Run: headless pygame with SDL's dummy video driver; simulated clock (each Clock.tick advances the game by its frame time, no real sleeping); random seed 0; keys injected as events and as key.get_pressed() state; mouse plan: one left click at the window centre at the start of phase 2, then a move to the lower-right quarter at the start of phase 3.
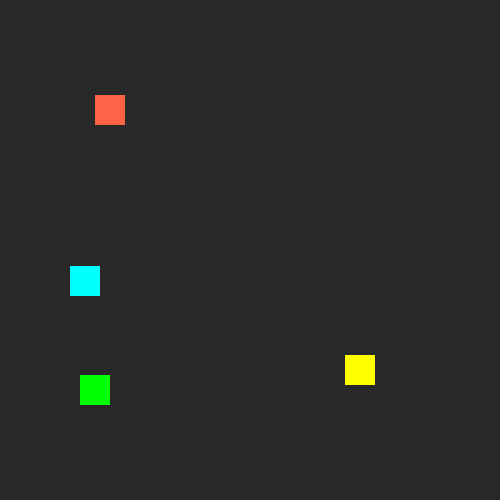
Frame 1 of 4 · flips 1–60 · no input
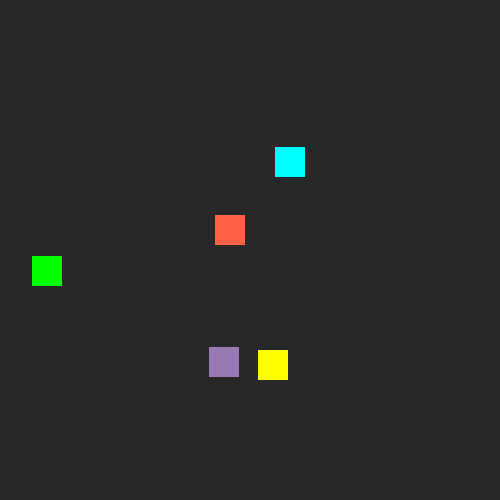
Frame 2 of 4 · flips 61–180 · clicked the window centre · tapped SPACE, RETURN · held RIGHT (→), D
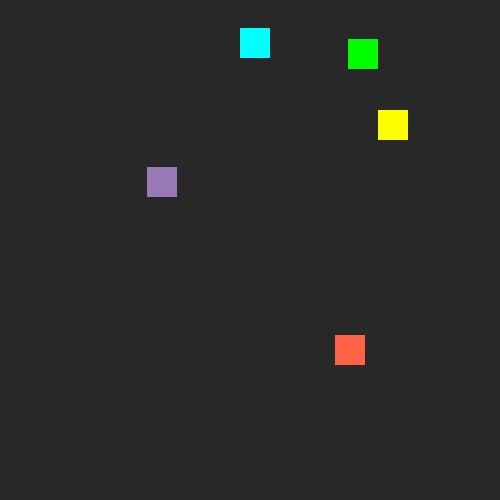
Frame 3 of 4 · flips 181–300 · moved the mouse to the lower-right quarter · held DOWN (↓), S
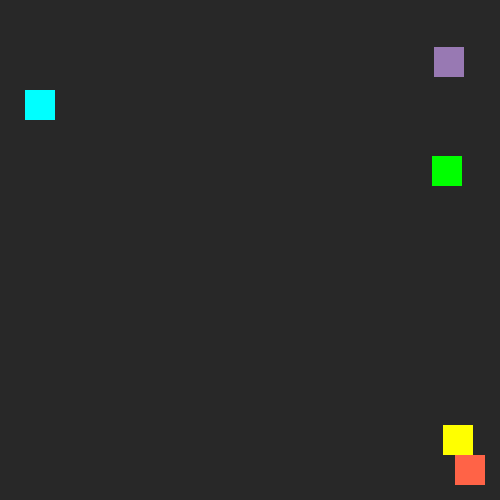
Frame 4 of 4 · flips 301–420 · held LEFT (←), A, UP (↑), W

The pygame program that drew these frames:

from __future__ import print_function

import os
import sys
import math
import random
import pygame as pg


BACKGROUND_COLOR = (40,40,40)
RECT_SIZE = (30,30)
CAPTION = "Block Collision"


def collide_other(one,two):
    if one is two:
        return False
    else:
        return one.rect.colliderect(two.rect)


class Block(pg.sprite.Sprite):
    def __init__(self,color,position):
        pg.sprite.Sprite.__init__(self)
        self.rect = pg.Rect((0,0),RECT_SIZE)
        self.rect.center = position
        self.image = pg.Surface(self.rect.size).convert()
        self.image.fill(color)
        self.true_pos = list(self.rect.center)
        self.velocity = [random.randint(-5, 5), random.randint(-5, 5)]
        self.unit_vector = self.get_unit_vector(self.velocity)

    def get_unit_vector(self,vector):
        """Return the unit vector of vector."""
        magnitude = math.hypot(*vector)
        if magnitude:
            unit = float(vector[0])/magnitude, float(vector[1])/magnitude
            return unit
        else:
            return 0,0

    def update(self,screen_rect,others):
        """Update position; check collision with other blocks; and check
        collision with screen boundaries."""
        self.before_move = self.rect.copy()##
        self.before_velocity = self.velocity[:]##
        self.true_pos[0] += self.velocity[0]
        self.true_pos[1] += self.velocity[1]
        self.rect.center = self.true_pos
        self.collide_walls(screen_rect)
        self.collide(others)

    def collide_walls(self,screen_rect):
        """Reverse relevent velocity component if colliding with
        edge of screen."""
        out_left = self.rect.left < screen_rect.left
        out_right = self.rect.right > screen_rect.right
        out_top = self.rect.top < screen_rect.top
        out_bottom = self.rect.bottom > screen_rect.bottom
        if out_left or out_right:
            self.velocity[0] *= -1
        if out_top or out_bottom:
            self.velocity[1] *= -1
        if any((out_left,out_right,out_top,out_bottom)):
            self.constrain(screen_rect)
            self.unit_vector = self.get_unit_vector(self.velocity)

    def collide(self,others):
        """Check collision with other and switch components if hit."""
        count = 0
        other = None
        hit = pg.sprite.spritecollideany(self, others, collide_other)
        while hit:
            other = hit
            self.step_back()
            hit = pg.sprite.spritecollideany(self, others, collide_other)
            count += 1
            if count > 1000:
                self.kill()
                template = "Velocity: {velocity}, Unit: {unit_vector}"
                print("Rect: {}, Other: {}".format(self.rect,other.rect))
                print(template.format(**vars(self)))
                print("Unjustly murdered in collide.\n")
                break
        if other:
            on_bottom = self.rect.bottom <= other.rect.top
            on_top = self.rect.top >= other.rect.bottom
            self.switch_components(other,on_bottom or on_top)

    def switch_components(self,other,i):
        """Exchange the i component of velocity with other."""
        self.velocity[i],other.velocity[i] = other.velocity[i],self.velocity[i]
        self.unit_vector = self.get_unit_vector(self.velocity)
        other.unit_vector = other.get_unit_vector(other.velocity)

    def constrain(self,screen_rect):
        """Step back one unit pixel until contained within screen_rect."""
        count = 0
        rect_before = self.rect.copy()
        while not screen_rect.contains(self.rect):
            self.step_back()
            if count > 1000:
                self.kill()
                previous_info = "Before movement: {}, Before velocity: {}"
                rect_info = "Rect before: {}, Rect after: {}"
                print(previous_info.format(self.before_move,self.before_velocity))
                print("Unit: {}".format(self.unit_vector))
                print(rect_info.format(rect_before,self.rect))
                print("Unjustly murdered in constrain.\n")
                break
            count += 1

    def step_back(self):
        """Decrement block's position by one unit pixel."""
        self.true_pos[0] -= self.unit_vector[0]
        self.true_pos[1] -= self.unit_vector[1]
        self.rect.center = self.true_pos


class Control(object):
    def __init__(self):
        pg.init()
        os.environ["SDL_VIDEO_CENTERED"] = "True"
        pg.display.set_caption(CAPTION)
        self.screen = pg.display.set_mode((500,500))
        self.screen_rect = self.screen.get_rect()
        self.clock = pg.time.Clock()
        self.fps = 60.0
        self.done = False
        self.blocks = pg.sprite.Group([Block(pg.Color("tomato"),(50,50)),
                                       Block(pg.Color("cyan"),(240,340)),
                                       Block(pg.Color("yellow"),(180,250)),
                                       Block(pg.Color("green"),(35,450))])

    def event_loop(self):
        for event in pg.event.get():
            if event.type == pg.QUIT:
                self.done = True
            elif event.type == pg.MOUSEBUTTONDOWN and event.button == 1:
                color = [random.randint(30,255) for _ in range(3)]
                self.blocks.add(Block(color,event.pos))

    def main_loop(self):
        while not self.done:
            self.event_loop()
            self.blocks.update(self.screen_rect,self.blocks)
            self.screen.fill(BACKGROUND_COLOR)
            self.blocks.draw(self.screen)
            pg.display.update()
            self.clock.tick(self.fps)
            now_fps = self.clock.get_fps()
            template = "{} - Blocks: {} - FPS: {:.2f}"
            caption = template.format(CAPTION,len(self.blocks),now_fps)
            pg.display.set_caption(caption)


if __name__ == "__main__":
    Control().main_loop()
    pg.quit()
    sys.exit()
